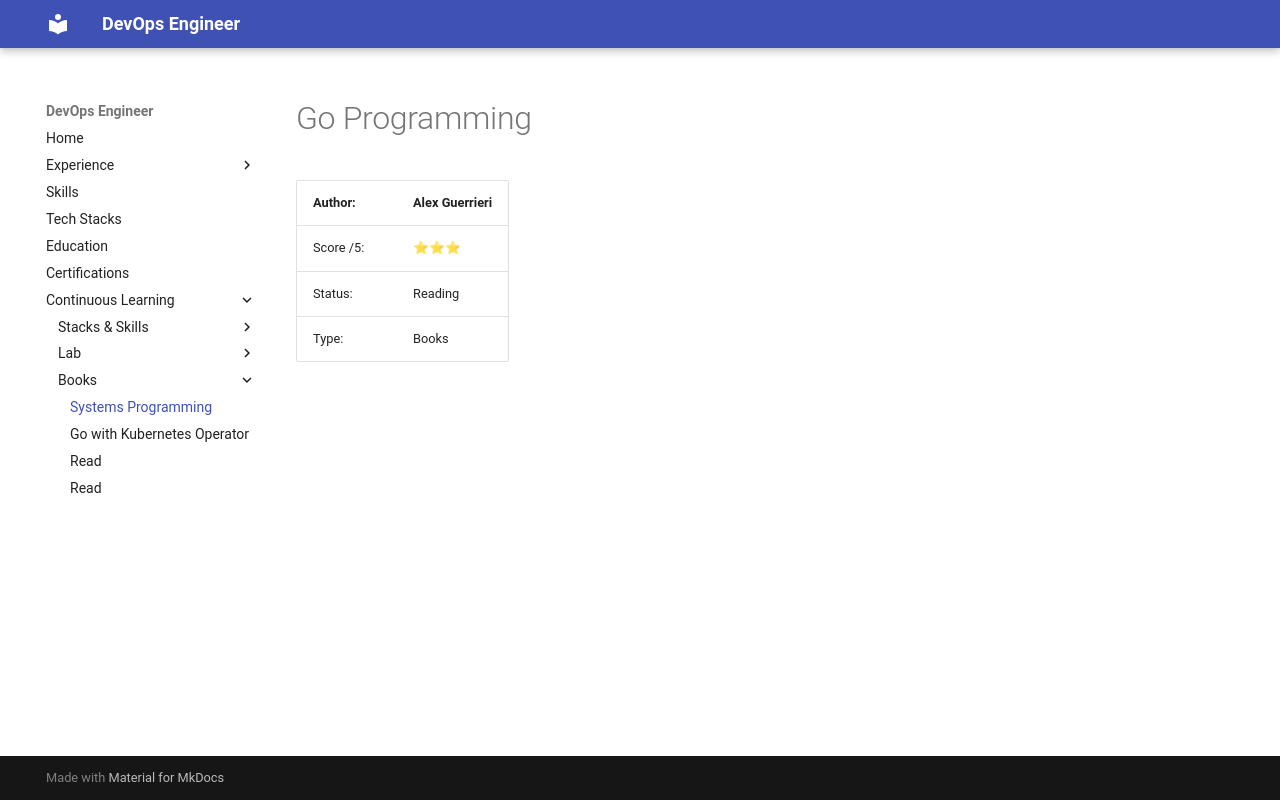

repository: eedygreen/eedygreen.github.io · page: continuous-learning/list/Hands-on Systems Programming/index.html · generator: mkdocs

# Go Programming
Author:   | Alex Guerrieri
----------|----------
Score /5: | ⭐⭐⭐
Status:   | Reading
Type:     | Books
